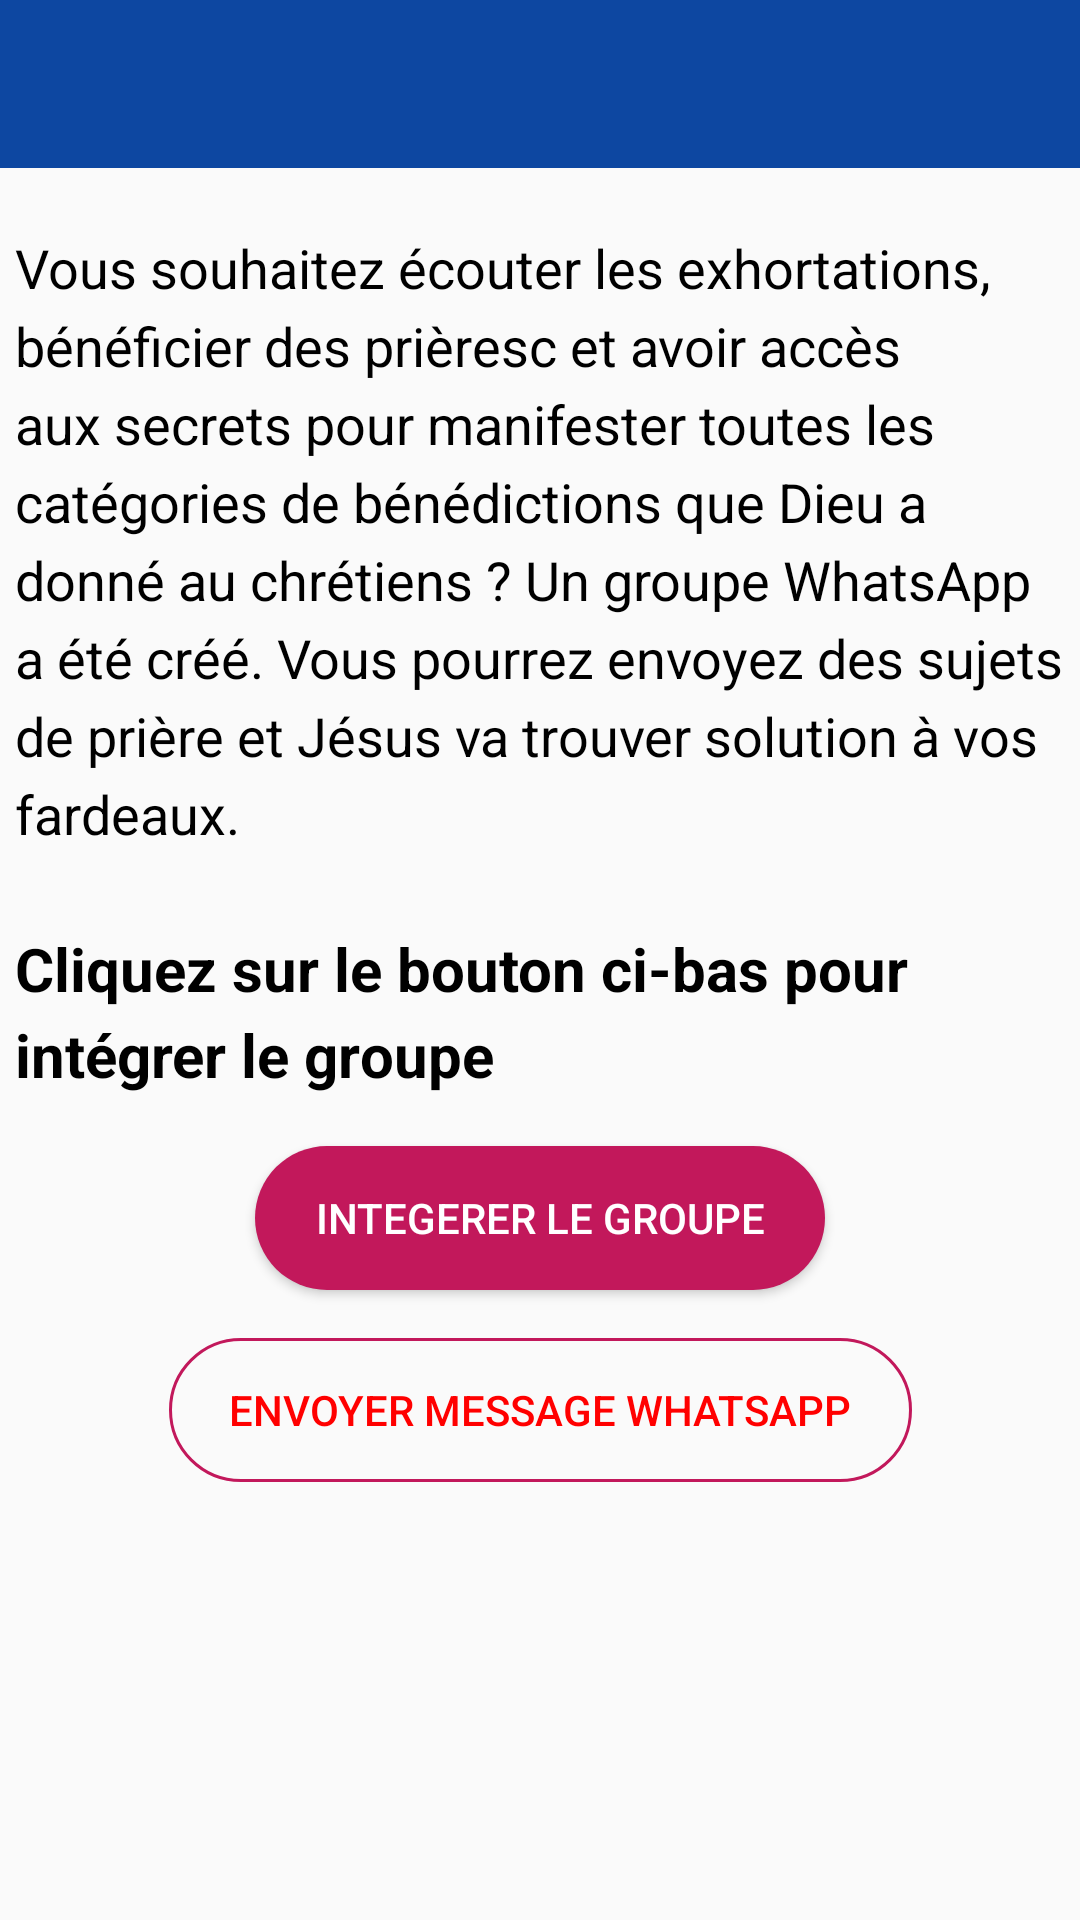

The Android layout XML behind this screen, and the referenced resources:
<!-- AndroidManifest.xml: application theme AppTheme -->
<!-- res/layout/activity_exhortation.xml -->
<?xml version="1.0" encoding="utf-8"?>
<androidx.constraintlayout.widget.ConstraintLayout xmlns:android="http://schemas.android.com/apk/res/android"
    xmlns:app="http://schemas.android.com/apk/res-auto"
    xmlns:tools="http://schemas.android.com/tools"
    android:layout_width="match_parent"
    android:layout_height="match_parent"
    tools:context=".ExhortationActivity">

    <include
        android:id="@+id/exhortation_appbar"
        layout="@layout/app_bar"
        app:layout_constraintEnd_toEndOf="parent"
        app:layout_constraintHorizontal_bias="0.0"
        app:layout_constraintStart_toStartOf="parent"
        app:layout_constraintTop_toTopOf="parent" />

    <TextView
        android:id="@+id/textView9"
        android:layout_width="wrap_content"
        android:layout_height="wrap_content"
        android:layout_marginStart="16dp"
        android:layout_marginLeft="16dp"
        android:layout_marginTop="16dp"
        android:layout_marginEnd="16dp"
        android:layout_marginRight="16dp"
        android:lineSpacingExtra="5sp"
        android:padding="5dp"
        android:text="@string/groupe_wap"
        android:textColor="#000"
        android:textSize="18sp"
        app:layout_constraintEnd_toEndOf="parent"
        app:layout_constraintStart_toStartOf="parent"
        app:layout_constraintTop_toBottomOf="@+id/exhortation_appbar" />

    <TextView
        android:id="@+id/textView10"
        android:layout_width="wrap_content"
        android:layout_height="wrap_content"
        android:layout_marginTop="16dp"
        android:lineSpacingExtra="5sp"
        android:padding="5dp"
        android:text="Cliquez sur le bouton ci-bas pour intégrer le groupe"
        android:textColor="#000"
        android:textSize="20sp"
        android:textStyle="bold"
        app:layout_constraintEnd_toEndOf="parent"
        app:layout_constraintStart_toStartOf="parent"
        app:layout_constraintTop_toBottomOf="@+id/textView9" />

    <Button
        android:id="@+id/btn_integrer_groupe"
        android:layout_width="wrap_content"
        android:layout_height="wrap_content"
        android:layout_marginStart="16dp"
        android:layout_marginLeft="16dp"
        android:layout_marginTop="12dp"
        android:layout_marginEnd="16dp"
        android:layout_marginRight="16dp"
        android:background="@drawable/button_bible_border"
        android:text="INTEGERER LE GROUPE"
        android:textColor="@android:color/white"
        app:layout_constraintEnd_toEndOf="parent"
        app:layout_constraintStart_toStartOf="parent"
        app:layout_constraintTop_toBottomOf="@+id/textView10" />

    <Button
        android:id="@+id/btn_send_msg"
        android:layout_width="wrap_content"
        android:layout_height="wrap_content"
        android:layout_marginTop="16dp"
        android:background="@drawable/button_border"
        android:text="Envoyer message Whatsapp"
        android:textColor="#FF0000"
        app:layout_constraintEnd_toEndOf="parent"
        app:layout_constraintStart_toStartOf="parent"
        app:layout_constraintTop_toBottomOf="@+id/btn_integrer_groupe" />

</androidx.constraintlayout.widget.ConstraintLayout>
<!-- res/layout/app_bar.xml (included above) -->
<?xml version="1.0" encoding="utf-8"?>
<androidx.appcompat.widget.Toolbar xmlns:android="http://schemas.android.com/apk/res/android"
    android:layout_width="match_parent" android:layout_height="wrap_content"
    android:theme="@style/ToolbarTheme">

</androidx.appcompat.widget.Toolbar>
<!-- resources referenced by this layout -->
<resources>
  <!-- drawable button_bible_border (drawable) -->
  <?xml version="1.0" encoding="utf-8"?>
  <shape xmlns:android="http://schemas.android.com/apk/res/android"
      android:shape="rectangle">
  
      // The desired corner radius. reduce it to keep it less rounded
      <corners android:radius="360dp" />
  
      // Add your desired padding
      <padding
          android:left="20dp"
          android:top="5dp"
          android:right="20dp"
          android:bottom="5dp"/>
      <solid android:color="#C2185B"/>
  
  </shape>
  <!-- drawable button_border (drawable) -->
  <?xml version="1.0" encoding="utf-8"?>
  <shape xmlns:android="http://schemas.android.com/apk/res/android"
      android:shape="rectangle">
  
      // The width and color of the border
      <stroke
          android:width="1dp"
          android:color="#C2185B" />
  
      // The desired corner radius. reduce it to keep it less rounded
      <corners android:radius="360dp" />
  
      // Add your desired padding
      <padding
          android:left="20dp"
          android:top="5dp"
          android:right="20dp"
          android:bottom="5dp"/>
  
  
  </shape>
  <string name="groupe_wap">
          Vous souhaitez
              <p>écouter les exhortations,</p>
              <p>bénéficier des prièresc
              <p>et avoir accès aux secrets pour manifester toutes les catégories de bénédictions que Dieu a donné au chrétiens ?</p>
              Un groupe WhatsApp a été créé. Vous pourrez envoyez des sujets de prière et Jésus va trouver solution à vos fardeaux.</p>
  
      </string>
  <style name="ToolbarTheme" parent="ThemeOverlay.AppCompat.Dark.ActionBar">
          <item name="android:background">@color/colorPrimary</item>
          <item name="colorAccent">@color/toolbarAccent</item>
      </style>
  <style name="AppTheme" parent="Theme.AppCompat.DayNight.NoActionBar">
          
          <item name="colorPrimary">@color/colorPrimary</item>
          <item name="colorPrimaryDark">@color/colorPrimaryDark</item>
          <item name="colorAccent">@color/colorAccent</item>
      </style>
  <color name="colorPrimary">#0d47a1</color>
  <color name="toolbarAccent">#FFF</color>
  <color name="colorPrimaryDark">#002171</color>
  <color name="colorAccent">#D81B60</color>
</resources>
